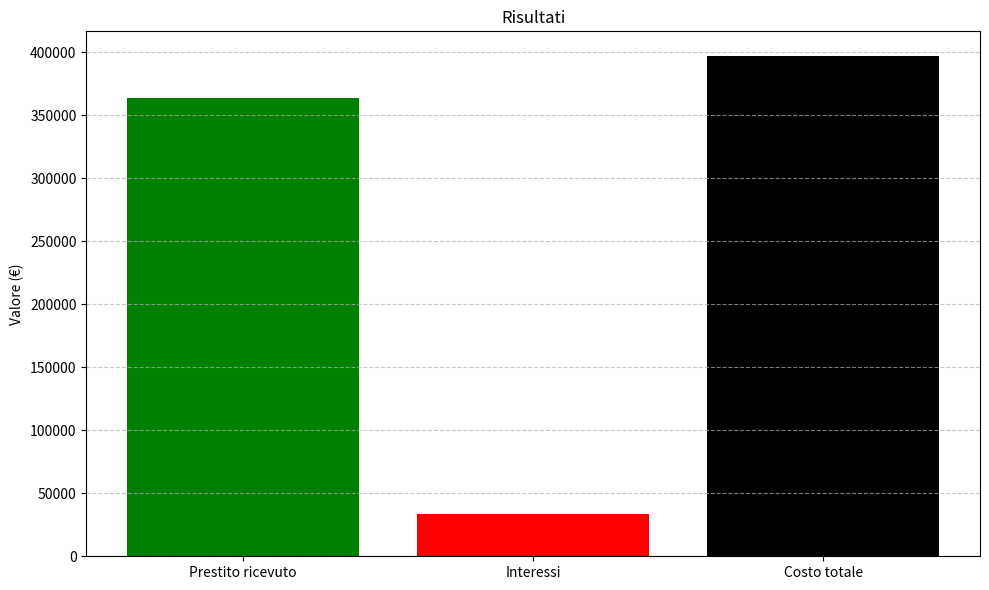
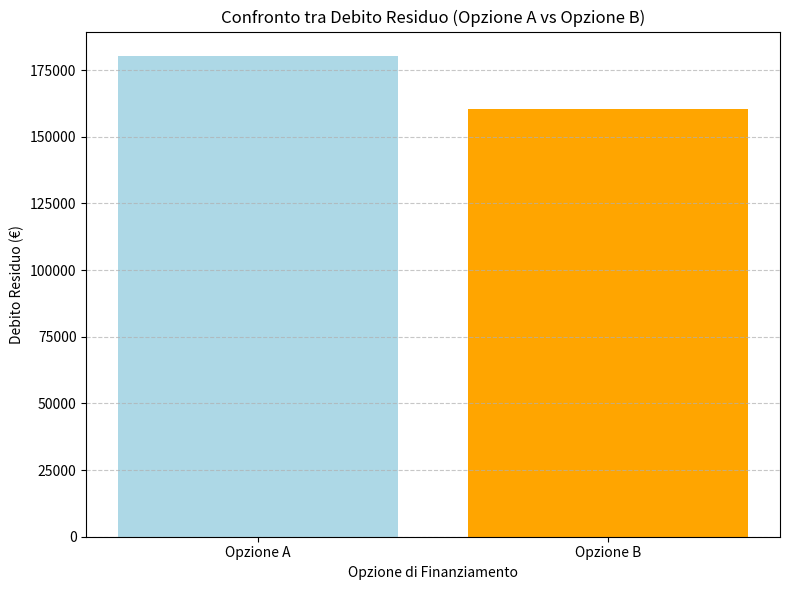

Reproduce these figures in Python, in order.
import pandas as pd
import matplotlib.pyplot as plt

# --GRAFICO DI CONFRONTO TRA PRESTITO CONCESSO E DEBITO ACCUMULATO--
# OPZIONE A
# Dati 
dati = {
    'Categoria': ['Prestito ricevuto', 'Interessi', 'Costo totale'],
    'Valore (€)': [363360, 33465, 396825]
}
grafico = pd.DataFrame(dati)
# Creare il grafico a barre
plt.figure(figsize=(10, 6))
plt.bar(grafico['Categoria'], grafico['Valore (€)'], color=['green', 'red', 'black'])
# Impostazioni grafico
plt.title('Risultati')
plt.ylabel('Valore (€)')
plt.grid(axis='y', linestyle='--', alpha=0.7)
plt.tight_layout()
# Salvare il grafico in un file png
plt.savefig('Opione_A.png')
print("1) Grafico generato e salvato come Opzione_A.png")

# -- GRAFICO CONFRONTO DEBITO RESIDUO OPZIONE A E OPZIONE B --
# Dati 
dati_confronto = {
    'Opzione': ['Opzione A', 'Opzione B'],
    'Debito Residuo (€)': [180465, 160539]
}
debito = pd.DataFrame(dati_confronto)
# Creare grafico a barre
plt.figure(figsize=(8, 6))
plt.bar(debito['Opzione'], debito['Debito Residuo (€)'], color=['lightblue', 'orange'])
# Impostazioni
plt.title('Confronto tra Debito Residuo (Opzione A vs Opzione B)')
plt.xlabel('Opzione di Finanziamento')
plt.ylabel('Debito Residuo (€)')
plt.grid(axis='y', linestyle='--', alpha=0.7)
plt.tight_layout()
# Salvare il grafico in un file png
plt.savefig('confronto_debito_residuo.png')
print("2) Grafico generato e salvato come confronto_debito_residuo.png")
